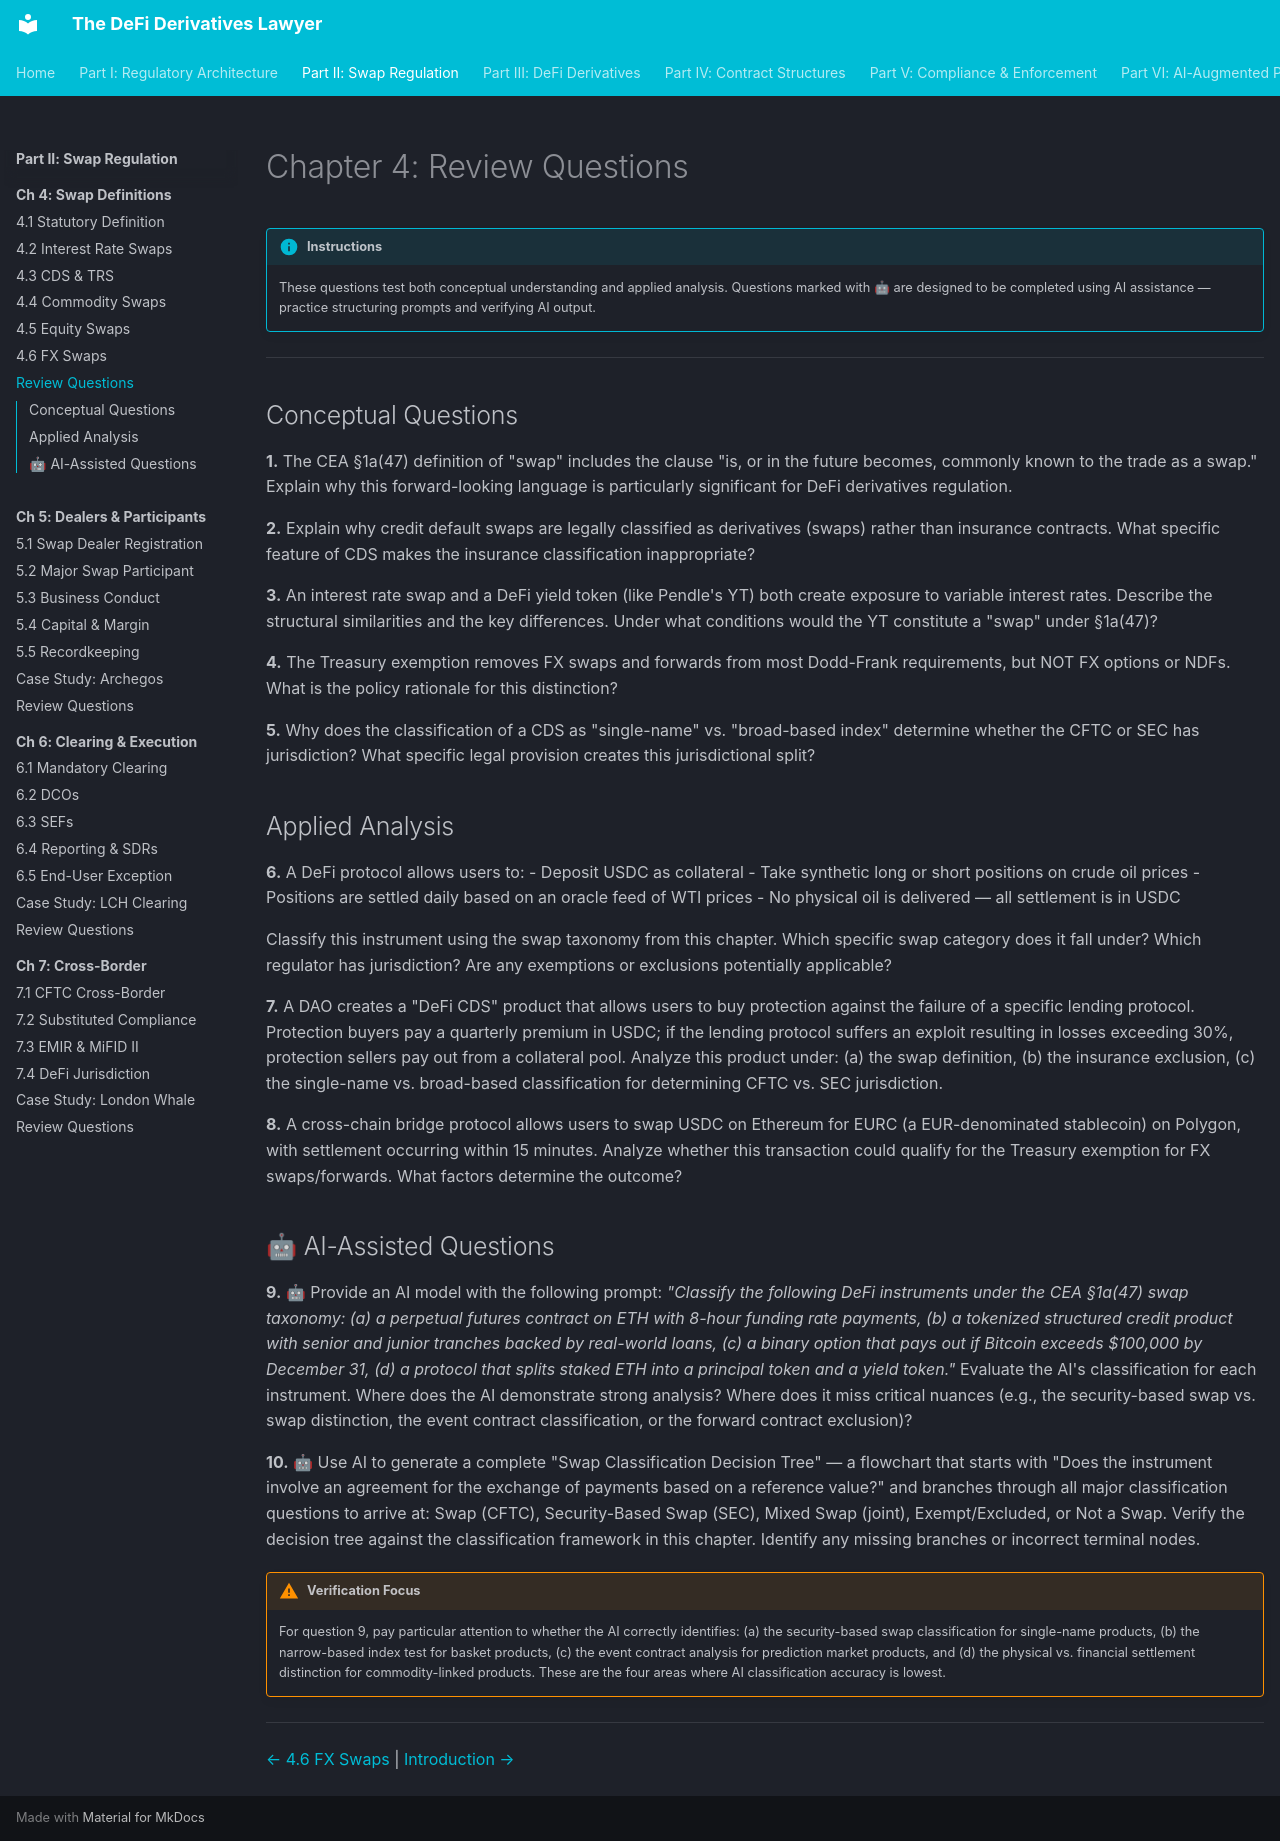

repository: Esoterics611/defi-derivatives-law · page: part-2-swap-regulation/chapter-4-swap-definitions/review-questions/index.html · generator: mkdocs

# Chapter 4: Review Questions

!!! info "Instructions"
    These questions test both conceptual understanding and applied analysis. Questions marked with 🤖 are designed to be completed using AI assistance — practice structuring prompts and verifying AI output.


---

## Conceptual Questions

**1.** The CEA §1a(47) definition of "swap" includes the clause "is, or in the future becomes, commonly known to the trade as a swap." Explain why this forward-looking language is particularly significant for DeFi derivatives regulation.

**2.** Explain why credit default swaps are legally classified as derivatives (swaps) rather than insurance contracts. What specific feature of CDS makes the insurance classification inappropriate?

**3.** An interest rate swap and a DeFi yield token (like Pendle's YT) both create exposure to variable interest rates. Describe the structural similarities and the key differences. Under what conditions would the YT constitute a "swap" under §1a(47)?

**4.** The Treasury exemption removes FX swaps and forwards from most Dodd-Frank requirements, but NOT FX options or NDFs. What is the policy rationale for this distinction?

**5.** Why does the classification of a CDS as "single-name" vs. "broad-based index" determine whether the CFTC or SEC has jurisdiction? What specific legal provision creates this jurisdictional split?

## Applied Analysis

**6.** A DeFi protocol allows users to:
- Deposit USDC as collateral
- Take synthetic long or short positions on crude oil prices
- Positions are settled daily based on an oracle feed of WTI prices
- No physical oil is delivered — all settlement is in USDC

Classify this instrument using the swap taxonomy from this chapter. Which specific swap category does it fall under? Which regulator has jurisdiction? Are any exemptions or exclusions potentially applicable?

**7.** A DAO creates a "DeFi CDS" product that allows users to buy protection against the failure of a specific lending protocol. Protection buyers pay a quarterly premium in USDC; if the lending protocol suffers an exploit resulting in losses exceeding 30%, protection sellers pay out from a collateral pool. Analyze this product under: (a) the swap definition, (b) the insurance exclusion, (c) the single-name vs. broad-based classification for determining CFTC vs. SEC jurisdiction.

**8.** A cross-chain bridge protocol allows users to swap USDC on Ethereum for EURC (a EUR-denominated stablecoin) on Polygon, with settlement occurring within 15 minutes. Analyze whether this transaction could qualify for the Treasury exemption for FX swaps/forwards. What factors determine the outcome?

## 🤖 AI-Assisted Questions

**9.** 🤖 Provide an AI model with the following prompt: *"Classify the following DeFi instruments under the CEA §1a(47) swap taxonomy: (a) a perpetual futures contract on ETH with 8-hour funding rate payments, (b) a tokenized structured credit product with senior and junior tranches backed by real-world loans, (c) a binary option that pays out if Bitcoin exceeds $100,000 by December 31, (d) a protocol that splits staked ETH into a principal token and a yield token."* Evaluate the AI's classification for each instrument. Where does the AI demonstrate strong analysis? Where does it miss critical nuances (e.g., the security-based swap vs. swap distinction, the event contract classification, or the forward contract exclusion)?

**10.** 🤖 Use AI to generate a complete "Swap Classification Decision Tree" — a flowchart that starts with "Does the instrument involve an agreement for the exchange of payments based on a reference value?" and branches through all major classification questions to arrive at: Swap (CFTC), Security-Based Swap (SEC), Mixed Swap (joint), Exempt/Excluded, or Not a Swap. Verify the decision tree against the classification framework in this chapter. Identify any missing branches or incorrect terminal nodes.

!!! warning "Verification Focus"
    For question 9, pay particular attention to whether the AI correctly identifies: (a) the security-based swap classification for single-name products, (b) the narrow-based index test for basket products, (c) the event contract analysis for prediction market products, and (d) the physical vs. financial settlement distinction for commodity-linked products. These are the four areas where AI classification accuracy is lowest.

---

<!-- nav-links -->
[← 4.6 FX Swaps](4.6-fx-swaps.md) | [Introduction →](../chapter-5-dealers-participants/README.md)
